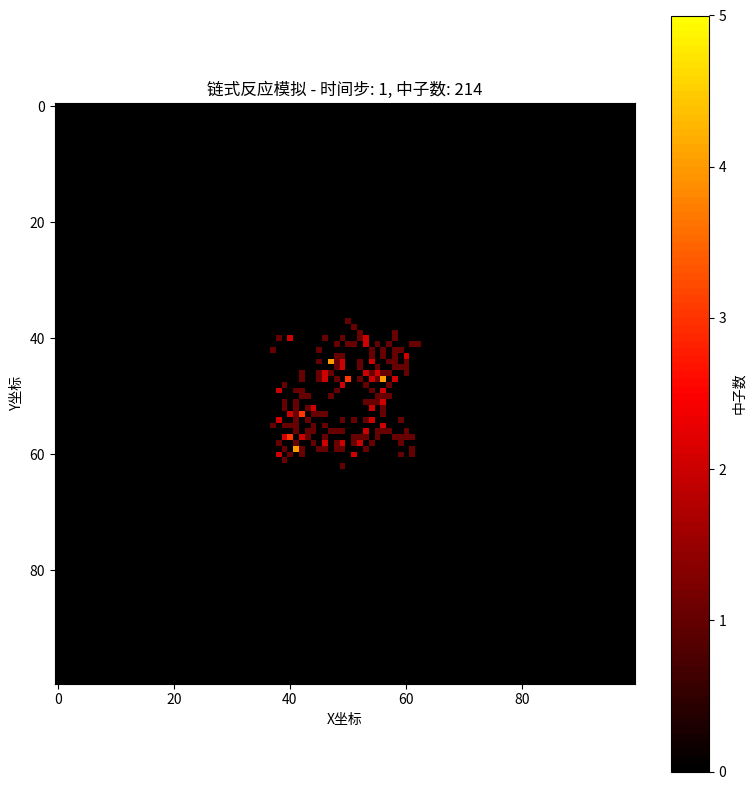

Write Python code to recreate this figure.
import numpy as np
import matplotlib.pyplot as plt
from matplotlib.animation import FuncAnimation
from matplotlib.colors import LinearSegmentedColormap

class NuclearReactionSimulator:
    def __init__(self, size=100, num_neutrons=50, fission_prob=0.8, 
                 absorption_prob=0.15, reproduction_factor=2.5):
        # 模拟参数设置
        self.size = size  # 模拟区域大小
        self.num_neutrons = num_neutrons  # 初始中子数
        self.fission_prob = fission_prob  # 裂变概率
        self.absorption_prob = absorption_prob  # 吸收概率
        self.reproduction_factor = reproduction_factor  # 平均每次裂变产生的中子数
        
        # 初始化网格和中子
        self.grid = np.zeros((size, size))  # 网格表示模拟区域
        self.neutrons = []  # 当前中子位置列表
        self.initialize_simulation()
        
        # 用于跟踪模拟统计数据
        self.neutron_counts = [num_neutrons]
        self.time_steps = [0]
    
    def initialize_simulation(self):
        """初始化模拟：在中心区域随机放置初始中子"""
        center = self.size // 2
        radius = self.size // 10
        
        for _ in range(self.num_neutrons):
            # 在中心区域随机生成中子位置
            while True:
                x = np.random.randint(center-radius, center+radius)
                y = np.random.randint(center-radius, center+radius)
                if 0 <= x < self.size and 0 <= y < self.size:
                    self.neutrons.append((x, y))
                    break
    
    def simulate_step(self):
        """模拟一个时间步的链式反应过程"""
        new_neutrons = []
        reactions = 0
        
        # 处理每个中子
        for x, y in self.neutrons:
            # 中子移动到相邻位置
            dx, dy = np.random.choice([-1, 0, 1], 2)
            new_x, new_y = x + dx, y + dy
            
            # 检查是否在模拟区域内
            if 0 <= new_x < self.size and 0 <= new_y < self.size:
                # 模拟反应过程
                rand = np.random.random()
                
                if rand < self.fission_prob:
                    # 发生裂变，产生新中子
                    reactions += 1
                    num_new = np.random.poisson(self.reproduction_factor)
                    for _ in range(num_new):
                        # 新中子随机放置在裂变位置附近
                        fx = new_x + np.random.randint(-2, 3)
                        fy = new_y + np.random.randint(-2, 3)
                        if 0 <= fx < self.size and 0 <= fy < self.size:
                            new_neutrons.append((fx, fy))
                elif rand < self.fission_prob + self.absorption_prob:
                    # 被吸收，中子消失
                    pass
                else:
                    # 散射，中子继续存在
                    new_neutrons.append((new_x, new_y))
        
        # 更新网格和统计数据
        self.grid = np.zeros((self.size, self.size))
        for x, y in new_neutrons:
            self.grid[x, y] += 1
        
        self.neutrons = new_neutrons
        self.neutron_counts.append(len(new_neutrons))
        self.time_steps.append(self.time_steps[-1] + 1)
        
        return reactions
    
    def run_simulation(self, num_steps=100):
        """运行完整的模拟过程"""
        for _ in range(num_steps):
            reactions = self.simulate_step()
            # 如果中子数为0，终止模拟
            if len(self.neutrons) == 0:
                break
    
    def visualize_simulation(self):
        """可视化模拟结果"""
        fig, (ax1, ax2) = plt.subplots(1, 2, figsize=(14, 6))
        
        # 创建自定义颜色映射
        colors = [(0, 0, 0), (1, 0, 0), (1, 1, 0)]  # 黑色 -> 红色 -> 黄色
        cmap = LinearSegmentedColormap.from_list('neutron_cmap', colors, N=100)
        
        # 可视化中子分布
        im = ax1.imshow(self.grid, cmap=cmap, interpolation='nearest', 
                        vmin=0, vmax=5)
        ax1.set_title('中子分布')
        ax1.set_xlabel('X坐标')
        ax1.set_ylabel('Y坐标')
        fig.colorbar(im, ax=ax1, label='中子数')
        
        # 可视化中子数量随时间的变化
        ax2.plot(self.time_steps, self.neutron_counts, 'b-', linewidth=2)
        ax2.set_title('中子数量随时间变化')
        ax2.set_xlabel('时间步')
        ax2.set_ylabel('中子数')
        ax2.grid(True)
        
        plt.tight_layout()
        plt.show()
    
    def create_animation(self, num_steps=50):
        """创建模拟动画"""
        fig, ax = plt.subplots(figsize=(8, 8))
        ax.set_title('链式反应模拟')
        
        # 创建自定义颜色映射
        colors = [(0, 0, 0), (1, 0, 0), (1, 1, 0)]  # 黑色 -> 红色 -> 黄色
        cmap = LinearSegmentedColormap.from_list('neutron_cmap', colors, N=100)
        
        im = ax.imshow(self.grid, cmap=cmap, interpolation='nearest', 
                      vmin=0, vmax=5)
        ax.set_xlabel('X坐标')
        ax.set_ylabel('Y坐标')
        fig.colorbar(im, ax=ax, label='中子数')
        
        def update(frame):
            self.simulate_step()
            im.set_data(self.grid)
            ax.set_title(f'链式反应模拟 - 时间步: {frame+1}, 中子数: {len(self.neutrons)}')
            return im,
        
        ani = FuncAnimation(fig, update, frames=num_steps, interval=200, 
                           blit=True, repeat=False)
        
        plt.tight_layout()
        plt.show()
        
        return ani

# 运行模拟示例
if __name__ == "__main__":
    # 参数设置
    size = 100  # 模拟区域大小
    initial_neutrons = 50  # 初始中子数
    fission_prob = 0.8  # 裂变概率
    absorption_prob = 0.15  # 吸收概率
    reproduction_factor = 2.5  # 每次裂变产生的平均中子数
    
    # 创建并运行模拟
    simulator = NuclearReactionSimulator(
        size=size, 
        num_neutrons=initial_neutrons,
        fission_prob=fission_prob,
        absorption_prob=absorption_prob,
        reproduction_factor=reproduction_factor
    )
    
    # 可视化模拟过程
    simulator.create_animation(num_steps=50)
    
    # 或者只显示最终结果
    # simulator.run_simulation(num_steps=50)
    # simulator.visualize_simulation()
